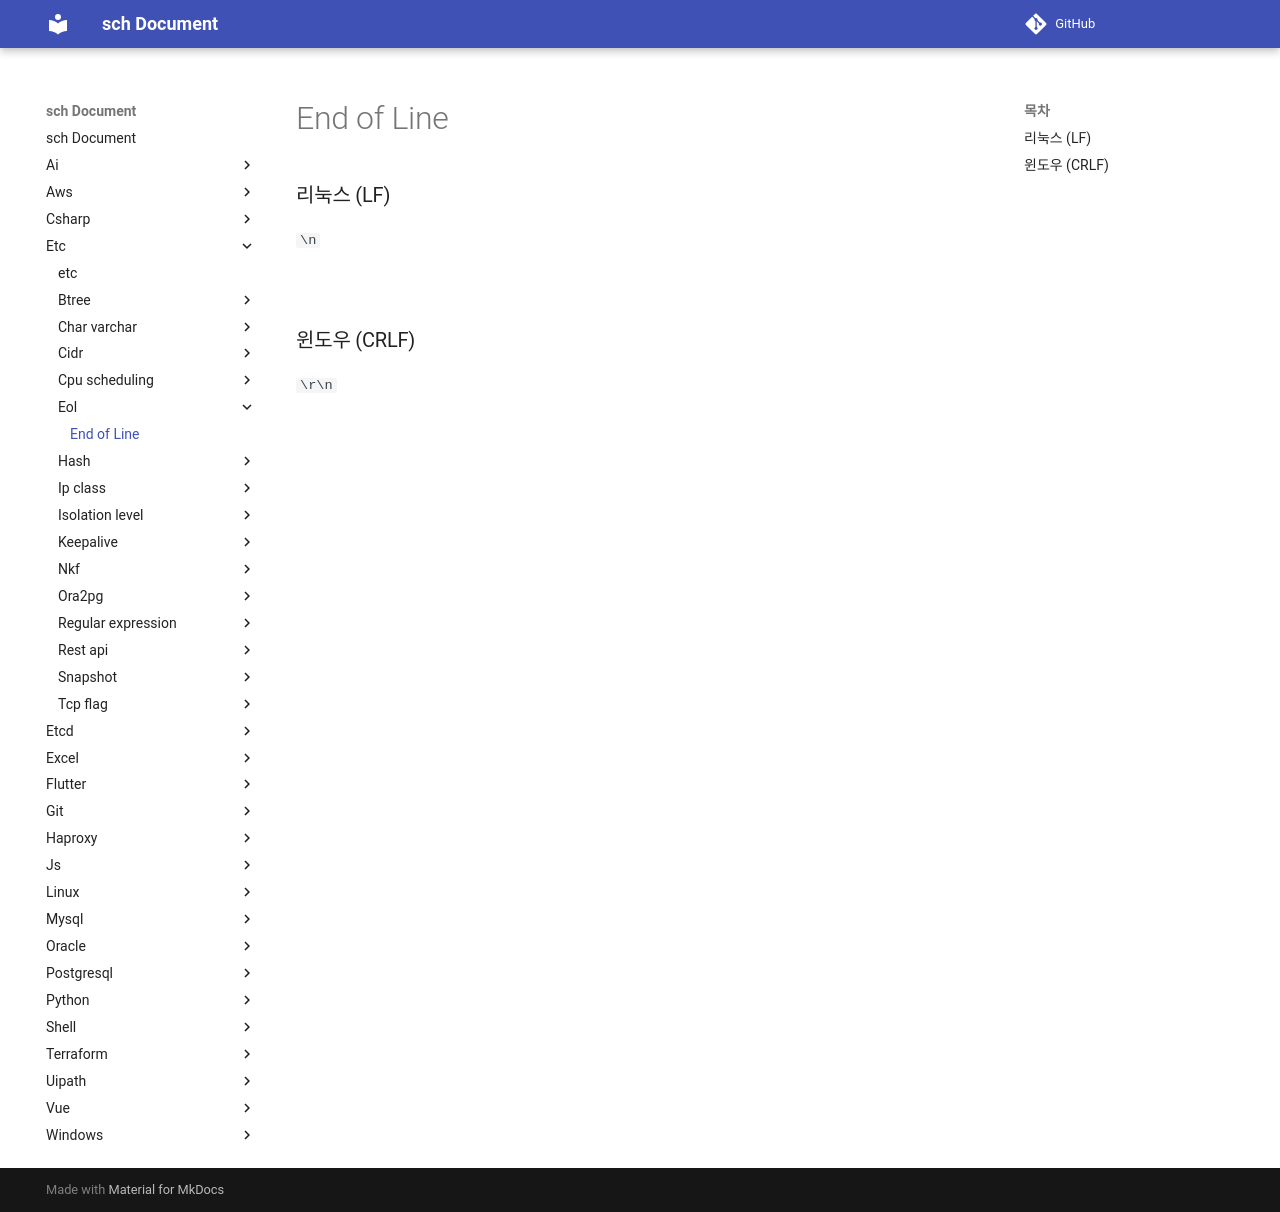

repository: sch6393/sch · page: etc/eol/index.html · generator: mkdocs

End of Line
===

### 리눅스 (LF)
`\n`

<br>

### 윈도우 (CRLF)
`\r\n`

<br>
